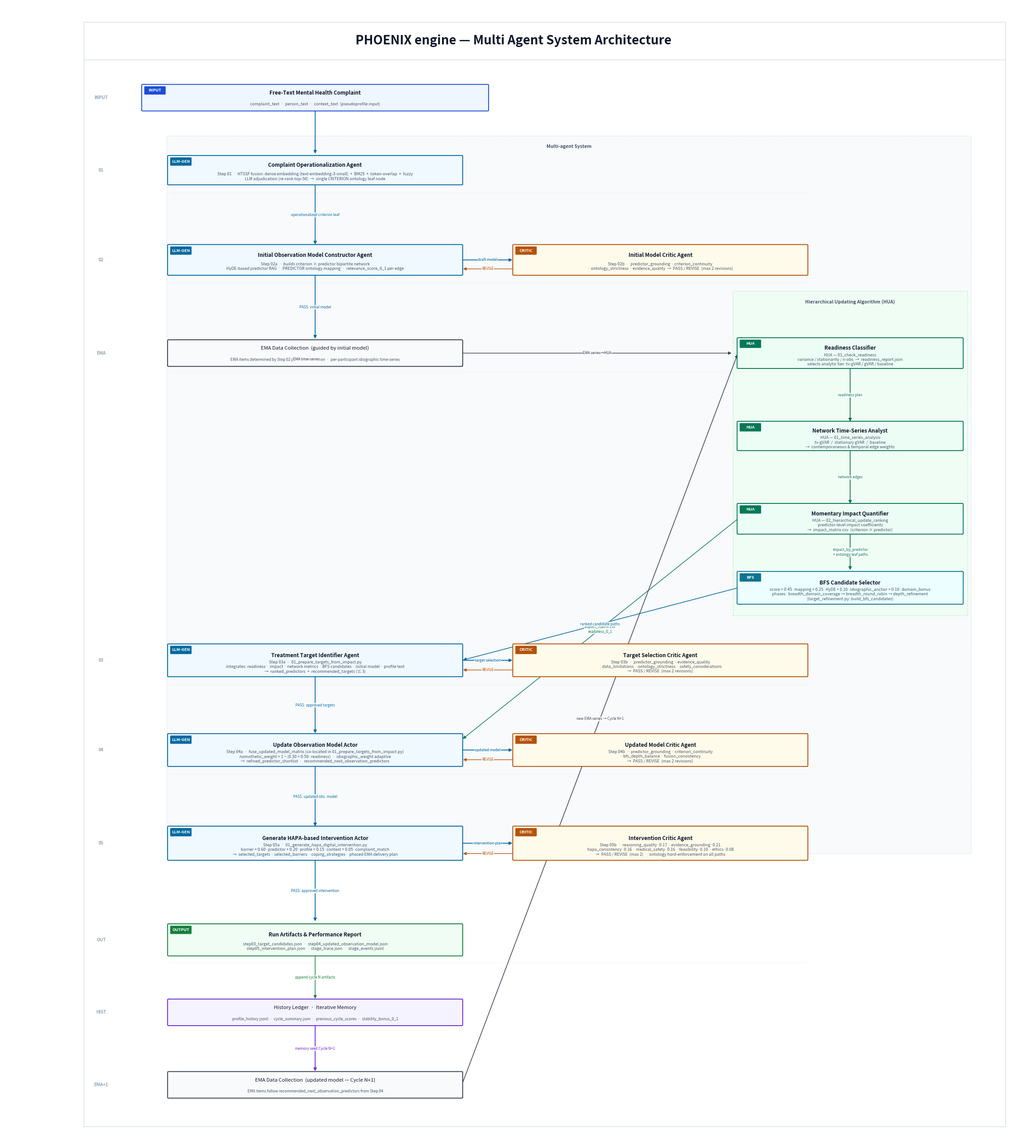

Reproduce this figure in Python. (Note: this script raises an exception after producing the figure.)
"""
create_flowchart.py
===================
Generates a research-grade, white-background architecture diagram for
the PHOENIX Engine, formalised as a Multi-Agent System.

Facts:
 - Input: free-text mental health complaint (NOT EMA data)
 - No orchestrator — pre-determined sequential stage sequence
 - EMA data collection happens AFTER the initial model is built
 - Steps 03 + 04 LLM calls are co-located in 01_prepare_targets_from_impact.py
 - Step 01: HTSSF (embedding + BM25 + fuzzy) + LLM adjudication → CRITERION leaf
 - BFS scoring: 0.45·mapping + 0.25·HyDE + 0.20·idiographic + 0.10·domain
 - Step 05: HAPA barrier/coping/phased-delivery plan

Run:
    python src/overview/create_flowchart.py
"""

from __future__ import annotations
from pathlib import Path
import matplotlib
matplotlib.use("Agg")
import matplotlib.patches as mpatches
import matplotlib.pyplot as plt
from matplotlib.patches import FancyArrowPatch, FancyBboxPatch
from matplotlib.lines import Line2D

# ---------------------------------------------------------------------------
# COLOUR PALETTE  (light / white background, publication-quality)
# ---------------------------------------------------------------------------
BG         = "#FFFFFF"
PANEL_BG   = "#F8FAFC"
BORDER_MID = "#CBD5E1"
TEXT_DARK  = "#0F172A"
TEXT_MID   = "#475569"
TEXT_LIGHT = "#94A3B8"

# Agent node fills and borders  (border is solid, fill is very light tint)
B_INPUT    = "#1D4ED8";  F_INPUT   = "#EFF6FF"
B_LLM      = "#0369A1";  F_LLM     = "#F0F9FF"
B_CRITIC   = "#B45309";  F_CRITIC  = "#FFFBEB"
B_HUA      = "#047857";  F_HUA     = "#ECFDF5"
B_DATA     = "#374151";  F_DATA    = "#F9FAFB"
B_MEMORY   = "#6D28D9";  F_MEMORY  = "#F5F3FF"
B_OUTPUT   = "#15803D";  F_OUTPUT  = "#F0FDF4"
B_ONTO     = "#64748B";  F_ONTO    = "#F8FAFC"
B_BFS      = "#0E7490";  F_BFS     = "#ECFEFF"

# Arrow colours
E_FWD      = "#0369A1"
E_CRITIC   = "#B45309"
E_CYCLE    = "#6D28D9"
E_HUA      = "#047857"
E_ONTO     = "#94A3B8"

ROUNDING   = 0.025
FIG_W      = 29.5
FIG_H      = 33
DPI        = 160

# ---------------------------------------------------------------------------
# HELPERS
# ---------------------------------------------------------------------------

def box(ax, cx, cy, w, h, title, sub=None,
        bc=B_LLM, fc=F_LLM, bold=False, fontsize=8.5,
        badge=None, badge_bc=None, badge_fc=None):
    x0, y0 = cx - w/2, cy - h/2
    patch = FancyBboxPatch((x0, y0), w, h,
                           boxstyle=f"round,pad={ROUNDING}",
                           linewidth=1.4, edgecolor=bc,
                           facecolor=fc, zorder=3)
    ax.add_patch(patch)
    ya = cy + (0.14 if sub else 0)
    ax.text(cx, ya, title, ha="center", va="center",
            fontsize=fontsize, fontweight="bold" if bold else "normal",
            color=TEXT_DARK, zorder=4, multialignment="center")
    if sub:
        ax.text(cx, cy - 0.19, sub,
                ha="center", va="center",
                fontsize=max(5.5, fontsize - 2.0), color=TEXT_MID,
                style="italic", zorder=4, multialignment="center")
    if badge and badge_bc:
        bw, bh = 0.58, 0.20
        bx0 = x0 + 0.07
        by0 = cy + h/2 - 0.25
        bp = FancyBboxPatch((bx0, by0), bw, bh,
                            boxstyle="round,pad=0.02",
                            linewidth=0, facecolor=badge_bc or bc, zorder=5)
        ax.add_patch(bp)
        ax.text(bx0 + bw/2, by0 + bh/2, badge,
                ha="center", va="center", fontsize=6.5,
                color="white", fontweight="bold", zorder=6)


def arr(ax, x0, y0, x1, y1, label="", color=E_FWD, lw=1.3, rad=0.0,
        tx=0.0, ty=0.0, ha="center", va="center"):
    a = FancyArrowPatch((x0, y0), (x1, y1),
                        arrowstyle="-|>",
                        connectionstyle=f"arc3,rad={rad}",
                        color=color, linewidth=lw,
                        zorder=2, mutation_scale=10)
    ax.add_patch(a)
    if label:
        import math
        mx, my = (x0+x1)/2, (y0+y1)/2
        if rad != 0:
            dx = x1 - x0
            dy = y1 - y0
            d = math.hypot(dx, dy)
            if d > 0:
                nx = -dy / d
                ny = dx / d
                mx += nx * (rad * d * 0.5)
                my += ny * (rad * d * 0.5)

        ax.text(mx + tx, my + ty, label, ha=ha, va=va,
                fontsize=5.8, color=color, zorder=5, style="italic",
                bbox=dict(boxstyle="round,pad=0.10",
                          facecolor="white", edgecolor="none", alpha=0.85))


def sect_label(ax, x, y, text):
    ax.text(x, y, text, ha="center", va="center",
            fontsize=7, fontweight="bold", color=TEXT_LIGHT,
            style="italic")


def bg_panel(ax, cx, cy, w, h, fc=PANEL_BG, bc=BORDER_MID, label=""):
    x0, y0 = cx - w/2, cy - h/2
    r = plt.Rectangle((x0, y0), w, h, facecolor=fc,
                       edgecolor=bc, linewidth=0.6,
                       linestyle=(0, (4, 3)), alpha=1.0, zorder=1)
    ax.add_patch(r)
    if label:
        ax.text(cx, cy + h/2 - 0.25, label,
                ha="center", va="top", fontsize=7.5,
                color=TEXT_MID, fontweight="bold", style="italic", zorder=2)


# ---------------------------------------------------------------------------
# DIAGRAM
# ---------------------------------------------------------------------------

def build():
    fig, ax = plt.subplots(figsize=(FIG_W, FIG_H), facecolor=BG)
    ax.set_facecolor(BG)
    ax.set_xlim(0, FIG_W)
    ax.set_ylim(0, FIG_H)
    ax.set_aspect("equal")
    ax.axis("off")

    # thin outer frame
    for spine_loc in ["top", "right", "bottom", "left"]:
        pass  # already off

    # ── Title ────────────────────────────────────────────────────────────────
    ax.text(FIG_W/2, 31.85,
            "PHOENIX engine — Multi Agent System Architecture",
            ha="center", fontsize=20, fontweight="bold", color=TEXT_DARK)

    # thin rule under title — clipped to frame bounds
    ax.axhline(31.4, xmin=2.3/29.5, xmax=(29.5-0.5)/29.5, color=BORDER_MID, lw=0.8)

    # ── Column X positions ───────────────────────────────────────────────────
    Cx  = 9.0     # main LLM spine
    Kx  = 19.0    # critics
    Hx  = 24.5    # HUA column

    # ── Row Y positions ──────────────────────────────────────────────────────
    y_complaint = 30.3
    y_s01       = 28.2
    y_s02       = 25.6
    y_s02c      = 25.6
    y_ema1      = 22.9
    y_rdy       = 22.9
    y_net       = 20.5
    y_imp       = 18.1
    y_bfs       = 16.1
    y_s03       = 14.0
    y_s03c      = 14.0
    y_s04       = 11.4
    y_s04c      = 11.4
    y_s05       =  8.7
    y_s05c      =  8.7
    y_arts      =  5.9
    y_hist      =  3.8
    y_ema2      =  1.7

    # ── Background panels ────────────────────────────────────────────────────
    bg_panel(ax, 16.35, 18.8, 23.3, 20.8,
             label="Multi-agent System")
    bg_panel(ax, Hx, 20.0, 6.8, 9.4,
             fc="#F0FDF4", bc="#86EFAC",
             label="Hierarchical Updating Algorithm (HUA)")



    # ── INPUT ────────────────────────────────────────────────────────────────
    box(ax, Cx, y_complaint, 10.0, 0.72,
        "Free-Text Mental Health Complaint",
        sub="complaint_text  ·  person_text  ·  context_text  (pseudoprofile input)",
        bc=B_INPUT, fc=F_INPUT, bold=True, badge="INPUT", badge_bc=B_INPUT)
    arr(ax, Cx, y_complaint-0.36, Cx, y_s01+0.44, color=E_FWD)

    # ── STEP 01 — Complaint Operationalization Agent ─────────────────────────
    box(ax, Cx, y_s01, 8.5, 0.80,
        "Complaint Operationalization Agent",
        sub=("Step 01  ·  HTSSF fusion: dense embedding (text-embedding-3-small)  +  BM25  +  token-overlap  +  fuzzy\n"
             "LLM adjudication (re-rank top-50)  →  single CRITERION ontology leaf node"),
        bc=B_LLM, fc=F_LLM, bold=True, badge="LLM-GEN", badge_bc=B_LLM)
    arr(ax, Cx, y_s01-0.40, Cx, y_s02+0.41,
        label="operationalized criterion leaf", color=E_FWD)

    # ── STEP 02a — Initial Observation Model Constructor ─────────────────────
    box(ax, Cx, y_s02, 8.5, 0.84,
        "Initial Observation Model Constructor Agent",
        sub=("Step 02a  ·  builds criterion × predictor bipartite network\n"
             "HyDE-based predictor RAG  ·  PREDICTOR ontology mapping  ·  relevance_score_0_1 per edge"),
        bc=B_LLM, fc=F_LLM, bold=True, badge="LLM-GEN", badge_bc=B_LLM)

    # ── STEP 02b — Critic ────────────────────────────────────────────────────
    box(ax, Kx, y_s02c, 8.5, 0.84,
        "Initial Model Critic Agent",
        sub=("Step 02b  ·  predictor_grounding · criterion_continuity\n"
             "· ontology_strictness · evidence_quality  →  PASS / REVISE  (max 2 revisions)"),
        bc=B_CRITIC, fc=F_CRITIC, bold=True, badge="CRITIC", badge_bc=B_CRITIC)

    arr(ax, Cx+4.25, y_s02, Kx-4.25, y_s02c, label="draft model", color=E_FWD)
    arr(ax, Kx-4.25, y_s02c-0.26, Cx+4.25, y_s02-0.26,
        label="REVISE", color=E_CRITIC, rad=0.0, lw=1.0)

    arr(ax, Cx, y_s02-0.42, Cx, y_ema1+0.38,
        label="PASS: initial model", color=E_FWD)

    # ── EMA DATA COLLECTION 1 ────────────────────────────────────────────────
    box(ax, Cx, y_ema1, 8.5, 0.72,
        "EMA Data Collection  (guided by initial model)",
        sub="EMA items determined by Step 02 predictor selection  ·  per-participant idiographic time-series",
        bc=B_DATA, fc=F_DATA, fontsize=8.2)
    arr(ax, Cx, y_ema1-0.36, Cx-0.5, y_rdy-0.01,
        label="EMA time-series", color=B_DATA)
    arr(ax, Cx+4.25, y_ema1, Hx-3.4, y_rdy,
        label="EMA series→HUA", color=B_DATA, lw=1.0)

    # ── HUA: READINESS CLASSIFIER ────────────────────────────────────────────
    box(ax, Hx, y_rdy, 6.5, 0.84,
        "Readiness Classifier",
        sub=("HUA — 01_check_readiness\n"
             "variance / stationarity / n-obs  →  readiness_report.json\n"
             "selects analytic tier: tv-gVAR / gVAR / baseline"),
        bc=B_HUA, fc=F_HUA, bold=True, badge="HUA", badge_bc=B_HUA)

    arr(ax, Hx, y_rdy-0.42, Hx, y_net+0.38,
        label="readiness plan", color=E_HUA)

    # ── HUA: NETWORK TIME-SERIES ANALYST ─────────────────────────────────────
    box(ax, Hx, y_net, 6.5, 0.80,
        "Network Time-Series Analyst",
        sub=("HUA — 01_time_series_analysis\n"
             "tv-gVAR  /  stationary gVAR  /  baseline\n"
             "→  contemporaneous & temporal edge weights"),
        bc=B_HUA, fc=F_HUA, bold=True, badge="HUA", badge_bc=B_HUA)

    arr(ax, Hx, y_net-0.40, Hx, y_imp+0.40,
        label="network edges", color=E_HUA)

    # ── HUA: MOMENTARY IMPACT QUANTIFIER ─────────────────────────────────────
    box(ax, Hx, y_imp, 6.5, 0.84,
        "Momentary Impact Quantifier",
        sub=("HUA — 02_hierarchical_update_ranking\n"
             "predictor-level impact coefficients\n"
             "→  impact_matrix.csv  (criterion × predictor)"),
        bc=B_HUA, fc=F_HUA, bold=True, badge="HUA", badge_bc=B_HUA)

    arr(ax, Hx, y_imp-0.42, Hx, y_bfs+0.48,
        label="impact_by_predictor\n+ ontology leaf paths", color=E_HUA)

    # impact → S04
    arr(ax, Hx-3.25, y_imp, Cx+4.25, y_s04+0.30,
        label="impact_matrix.csv\nreadiness_0_1", color=E_HUA, lw=1.0)

    # ── BFS CANDIDATE SELECTOR ───────────────────────────────────────────────
    box(ax, Hx, y_bfs, 6.5, 0.90,
        "BFS Candidate Selector",
        sub=("score = 0.45·mapping + 0.25·HyDE + 0.20·idiographic_anchor + 0.10·domain_bonus\n"
             "phases:  breadth_domain_coverage → breadth_round_robin → depth_refinement\n"
             "(target_refinement.py: build_bfs_candidates)"),
        bc=B_BFS, fc=F_BFS, bold=True, badge="BFS", badge_bc=B_BFS)

    arr(ax, Hx-3.25, y_bfs, Cx+4.25, y_s03,
        label="ranked candidate paths", color=E_FWD, lw=1.1)

    # ── STEP 03a — Treatment Target Identifier ────────────────────────────────
    box(ax, Cx, y_s03, 8.5, 0.90,
        "Treatment Target Identifier Agent",
        sub=("Step 03a  ·  01_prepare_targets_from_impact.py\n"
             "integrates: readiness · impact · network metrics · BFS candidates · initial model · profile text\n"
             "→  ranked_predictors  +  recommended_targets (≤ 3)"),
        bc=B_LLM, fc=F_LLM, bold=True, badge="LLM-GEN", badge_bc=B_LLM)

    # ── STEP 03b — Target Critic ──────────────────────────────────────────────
    box(ax, Kx, y_s03c, 8.5, 0.90,
        "Target Selection Critic Agent",
        sub=("Step 03b  ·  predictor_grounding · evidence_quality\n"
             "· data_limitations · ontology_strictness · safety_considerations\n"
             "→  PASS / REVISE  (max 2 revisions)"),
        bc=B_CRITIC, fc=F_CRITIC, bold=True, badge="CRITIC", badge_bc=B_CRITIC)

    arr(ax, Cx+4.25, y_s03, Kx-4.25, y_s03c, label="target selection", color=E_FWD)
    arr(ax, Kx-4.25, y_s03c-0.28, Cx+4.25, y_s03-0.28,
        label="REVISE", color=E_CRITIC, rad=0.0, lw=1.0)

    arr(ax, Cx, y_s03-0.45, Cx, y_s04+0.45,
        label="PASS: approved targets", color=E_FWD)

    # ── STEP 04a — Update Observation Model Actor ─────────────────────────────
    box(ax, Cx, y_s04, 8.5, 0.90,
        "Update Observation Model Actor",
        sub=("Step 04a  ·  fuse_updated_model_matrix (co-located in 01_prepare_targets_from_impact.py)\n"
             "nomothetic_weight = 1 − (0.30 + 0.50·readiness)  ·  idiographic_weight adaptive\n"
             "→  refined_predictor_shortlist  ·  recommended_next_observation_predictors"),
        bc=B_LLM, fc=F_LLM, bold=True, badge="LLM-GEN", badge_bc=B_LLM)

    # ── STEP 04b — Updated Model Critic ──────────────────────────────────────
    box(ax, Kx, y_s04c, 8.5, 0.90,
        "Updated Model Critic Agent",
        sub=("Step 04b  ·  predictor_grounding · criterion_continuity\n"
             "· bfs_depth_balance · fusion_consistency\n"
             "→  PASS / REVISE  (max 2 revisions)"),
        bc=B_CRITIC, fc=F_CRITIC, bold=True, badge="CRITIC", badge_bc=B_CRITIC)

    arr(ax, Cx+4.25, y_s04, Kx-4.25, y_s04c, label="updated model", color=E_FWD)
    arr(ax, Kx-4.25, y_s04c-0.28, Cx+4.25, y_s04-0.28,
        label="REVISE", color=E_CRITIC, rad=0.0, lw=1.0)

    arr(ax, Cx, y_s04-0.45, Cx, y_s05+0.45,
        label="PASS: updated obs. model", color=E_FWD)

    # ── STEP 05a — Generate HAPA-based Intervention Actor ────────────────────
    box(ax, Cx, y_s05, 8.5, 0.94,
        "Generate HAPA-based Intervention Actor",
        sub=("Step 05a  ·  01_generate_hapa_digital_intervention.py\n"
             "barrier = 0.60·predictor + 0.20·profile + 0.15·context + 0.05·complaint_match\n"
             "→  selected_targets · selected_barriers · coping_strategies · phased EMA delivery plan"),
        bc=B_LLM, fc=F_LLM, bold=True, badge="LLM-GEN", badge_bc=B_LLM)

    # ── STEP 05b — Intervention Critic ───────────────────────────────────────
    box(ax, Kx, y_s05c, 8.5, 0.94,
        "Intervention Critic Agent",
        sub=("Step 05b  ·  reasoning_quality·0.17 · evidence_grounding·0.21\n"
             "hapa_consistency·0.16 · medical_safety·0.16 · feasibility·0.10 · ethics·0.08\n"
             "→  PASS / REVISE  (max 2)  ·  ontology hard-enforcement on all paths"),
        bc=B_CRITIC, fc=F_CRITIC, bold=True, badge="CRITIC", badge_bc=B_CRITIC)

    arr(ax, Cx+4.25, y_s05, Kx-4.25, y_s05c, label="intervention plan", color=E_FWD)
    arr(ax, Kx-4.25, y_s05c-0.30, Cx+4.25, y_s05-0.30,
        label="REVISE", color=E_CRITIC, rad=0.0, lw=1.0)

    arr(ax, Cx, y_s05-0.47, Cx, y_arts+0.50,
        label="PASS: approved intervention", color=E_FWD)

    # ── RUN ARTIFACTS ─────────────────────────────────────────────────────────
    box(ax, Cx, y_arts, 8.5, 0.88,
        "Run Artifacts & Performance Report",
        sub=("step03_target_candidates.json  ·  step04_updated_observation_model.json\n"
             "step05_intervention_plan.json  ·  stage_trace.json  ·  stage_events.jsonl"),
        bc=B_OUTPUT, fc=F_OUTPUT, bold=True, badge="OUTPUT", badge_bc=B_OUTPUT)

    arr(ax, Cx, y_arts-0.44, Cx, y_hist+0.36,
        label="append cycle N artifacts", color=B_OUTPUT, lw=1.1)

    # ── HISTORY LEDGER ────────────────────────────────────────────────────────
    box(ax, Cx, y_hist, 8.5, 0.72,
        "History Ledger  ·  Iterative Memory",
        sub="profile_history.jsonl  ·  cycle_summary.json  ·  previous_cycle_scores  ·  stability_bonus_0_1",
        bc=B_MEMORY, fc=F_MEMORY, fontsize=8.2)

    arr(ax, Cx, y_hist-0.36, Cx, y_ema2+0.36,
        label="memory seed Cycle N+1", color=E_CYCLE)

    # ── EMA DATA COLLECTION 2 (updated model, next cycle) ────────────────────
    box(ax, Cx, y_ema2, 8.5, 0.72,
        "EMA Data Collection  (updated model — Cycle N+1)",
        sub="EMA items follow recommended_next_observation_predictors from Step 04",
        bc=B_DATA, fc=F_DATA, fontsize=8.2)

    arr(ax, Cx+4.25, y_ema2, Hx-3.25, y_rdy,
        label="new EMA series → Cycle N+1", color=B_DATA, lw=1.1, rad=0.0)

    # ── STAGE ANNOTATIONS (left margin) ──────────────────────────────────────
    for y_pos, lbl in [(y_complaint, "INPUT"), (y_s01, "01"), (y_s02, "02"),
                        (y_ema1, "EMA"), (y_s03, "03"), (y_s04, "04"),
                        (y_s05, "05"), (y_arts, "OUT"), (y_hist, "HIST"),
                        (y_ema2, "EMA+1")]:
        ax.text(2.8, y_pos, lbl, ha="center", va="center",
                fontsize=7, fontweight="bold", color=TEXT_LIGHT, style="italic")

    # light horizontal separators — bounded to content x-range only
    sep_x0 = Cx - 4.25  # left edge of main boxes
    sep_x1 = Kx + 4.25  # right edge of critic boxes
    for y_sep in [y_s01-0.65, y_s02-0.65, y_ema1-0.55,
                  y_s03-0.70, y_s04-0.70, y_s05-0.70, y_arts-0.65]:
        ax.plot([sep_x0, sep_x1], [y_sep, y_sep], color=BORDER_MID,
                lw=0.4, linestyle=":", zorder=1.5)


    # thin outer frame
    LX = 2.3  # left x of frame (pulls in the left margin)
    for x0_, y0_, x1_, y1_ in [(LX, 0.5, FIG_W-0.5, 0.5),
                                  (FIG_W-0.5, 0.5, FIG_W-0.5, 33-0.5),
                                  (FIG_W-0.5, 33-0.5, LX, 33-0.5),
                                  (LX, 33-0.5, LX, 0.5)]:
        ax.plot([x0_, x1_], [y0_, y1_], color=BORDER_MID, lw=0.8, zorder=0)


    # ── SAVE ─────────────────────────────────────────────────────────────────
    out = Path(__file__).parent / "create_flowchart.png"
    fig.savefig(out, dpi=DPI, bbox_inches="tight", pad_inches=0,
                facecolor=BG, edgecolor="none")
    plt.close(fig)
    print(f"[PHOENIX] Saved: {out}")
    return out


if __name__ == "__main__":
    build()
